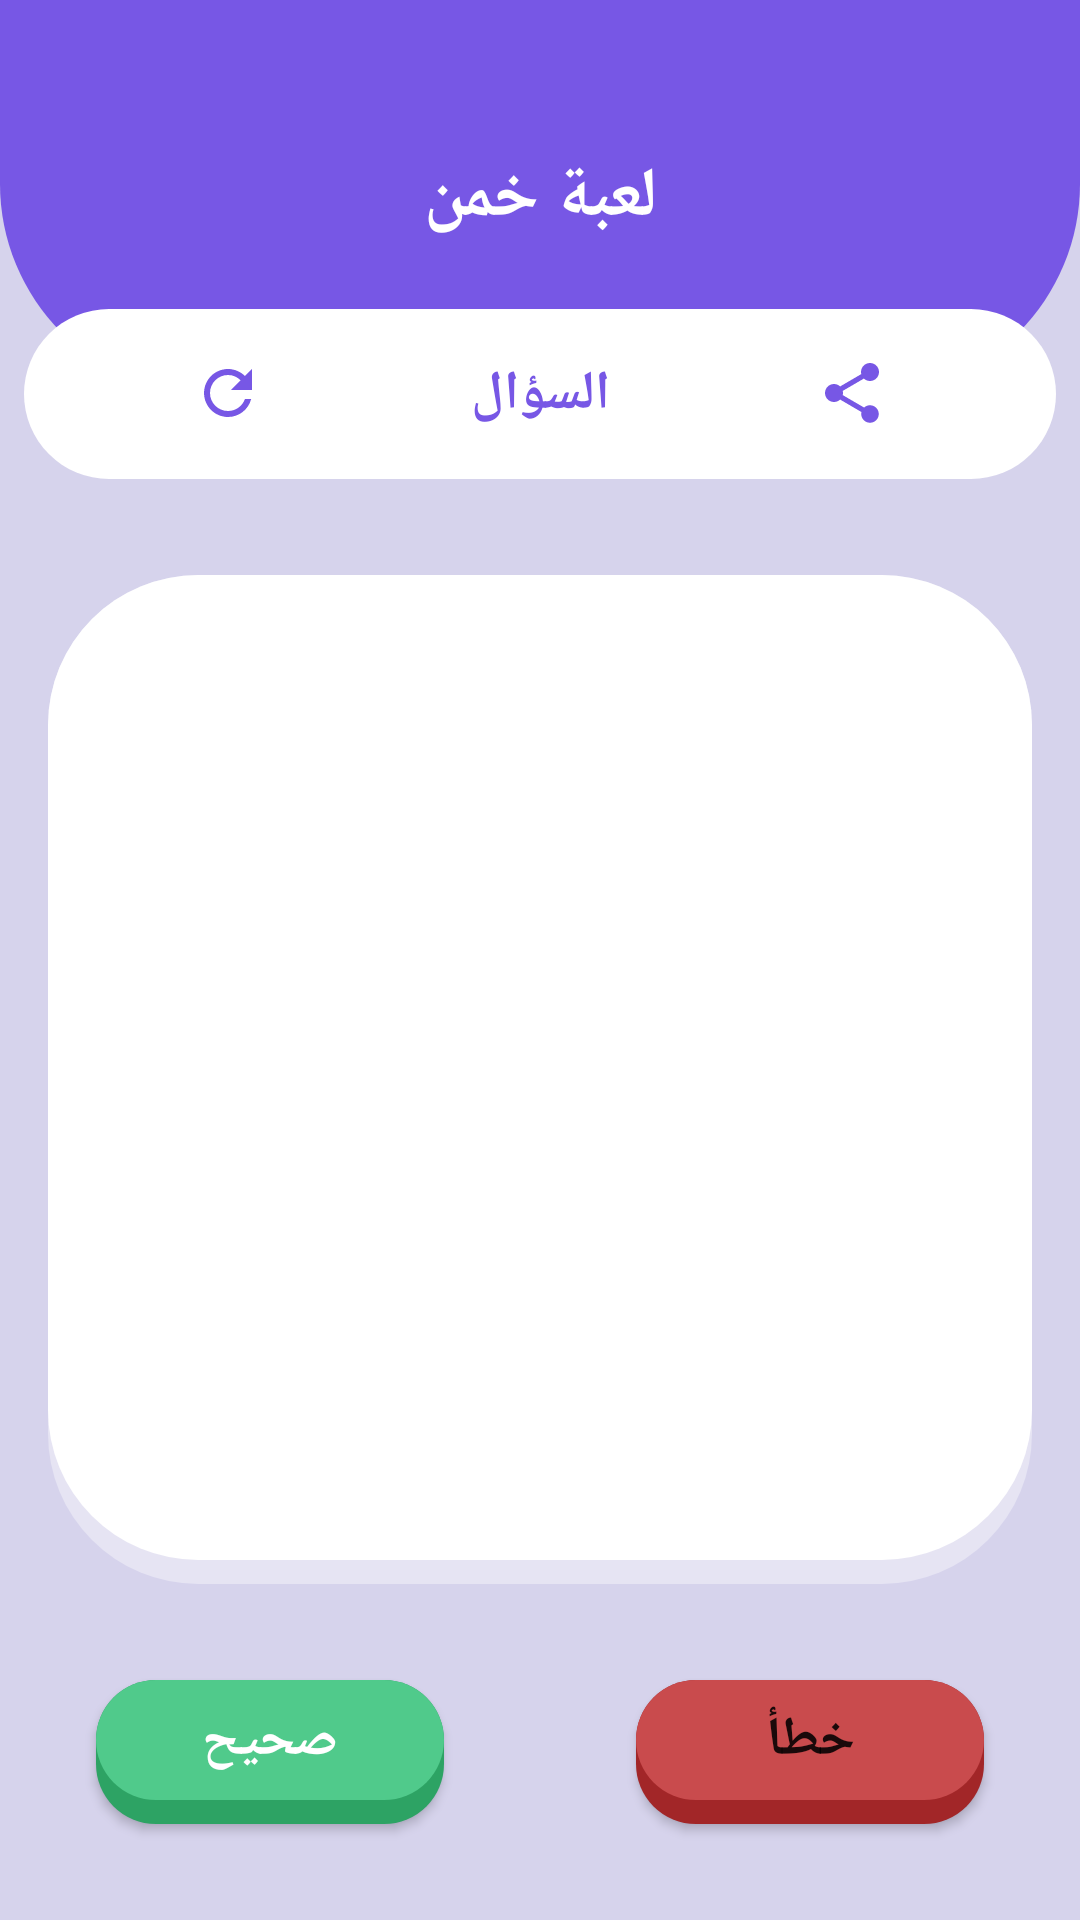

Layout XML and referenced resources for this Android screen:
<!-- AndroidManifest.xml: application theme Theme.Guesstheanswer -->
<!-- res/layout/activity_main.xml -->
<?xml version="1.0" encoding="utf-8"?>
<androidx.constraintlayout.widget.ConstraintLayout xmlns:android="http://schemas.android.com/apk/res/android"
    xmlns:app="http://schemas.android.com/apk/res-auto"
    xmlns:tools="http://schemas.android.com/tools"
    android:layout_width="match_parent"
    android:layout_height="match_parent"
    android:background="@color/purpleLight"
    tools:context=".MainActivity">

    <TextView
        android:id="@+id/textView"
        android:layout_width="0dp"
        android:layout_height="wrap_content"
        android:background="@drawable/half_eclipse"
        android:gravity="center"
        android:text="@string/guess_the_answer"
        android:textColor="@color/white"
        android:textSize="23sp"
        android:textStyle="bold"
        app:layout_constraintEnd_toEndOf="parent"
        app:layout_constraintStart_toStartOf="parent"
        app:layout_constraintTop_toTopOf="parent" />

    <LinearLayout
        android:id="@+id/toolsBar"
        android:layout_width="0dp"
        android:layout_height="wrap_content"
        android:layout_marginStart="8dp"
        android:layout_marginEnd="8dp"
        android:background="@drawable/rounded_rectangle"
        android:orientation="horizontal"
        app:layout_constraintBottom_toBottomOf="@+id/textView"
        app:layout_constraintEnd_toEndOf="parent"
        app:layout_constraintStart_toStartOf="parent"
        app:layout_constraintTop_toBottomOf="@+id/textView">

        <ImageButton
            android:id="@+id/button_change_question"
            android:layout_width="0dp"
            android:layout_height="wrap_content"
            android:layout_weight="1"
            android:onClick="onChangeQuestionClicked"
            android:background="@color/transWhite"
            app:srcCompat="@drawable/ic_purple_refresh_24" />

        <TextView
            android:id="@+id/textView2"
            android:layout_width="0dp"
            android:layout_height="wrap_content"
            android:layout_weight="1"
            android:gravity="center"
            android:text="@string/question"
            android:textColor="@color/purple"
            android:textSize="18sp"
            android:textStyle="bold" />

        <ImageButton
            android:id="@+id/button_share_question"
            android:layout_width="0dp"
            android:layout_height="wrap_content"
            android:layout_weight="1"
            android:onClick="onShareQuestionClicked"
            android:background="@color/transWhite"
            app:srcCompat="@drawable/ic_purple_share_24" />
    </LinearLayout>

    <TextView
        android:id="@+id/text_view_question"
        android:layout_width="0dp"
        android:layout_height="0dp"
        android:layout_marginStart="16dp"
        android:layout_marginTop="32dp"
        android:layout_marginEnd="16dp"
        android:layout_marginBottom="32dp"
        android:background="@drawable/rectangle_rounded_corners"
        android:gravity="center"
        tools:text="TextView"
        android:textColor="@color/purple"
        android:textSize="24sp"
        android:textStyle="bold"
        app:layout_constraintBottom_toTopOf="@+id/button_false"
        app:layout_constraintEnd_toEndOf="parent"
        app:layout_constraintStart_toStartOf="parent"
        app:layout_constraintTop_toBottomOf="@+id/toolsBar" />

    <Button
        android:id="@+id/button_true"
        android:layout_width="0dp"
        android:layout_height="wrap_content"
        android:layout_marginStart="32dp"
        android:layout_marginEnd="32dp"
        android:layout_marginBottom="32dp"
        android:background="@drawable/button_true"
        android:text="@string/true_text"
        android:onClick="onTrueClicked"
        android:textColor="@color/white"
        android:textSize="18sp"
        android:textStyle="bold"
        app:layout_constraintBottom_toBottomOf="parent"
        app:layout_constraintEnd_toStartOf="@+id/button_false"
        app:layout_constraintHorizontal_bias="0.5"
        app:layout_constraintHorizontal_chainStyle="spread_inside"
        app:layout_constraintStart_toStartOf="parent" />

    <Button
        android:id="@+id/button_false"
        android:layout_width="0dp"
        android:layout_height="wrap_content"
        android:layout_marginStart="32dp"
        android:layout_marginEnd="32dp"
        android:layout_marginBottom="32dp"
        android:background="@drawable/button_false"
        android:text="@string/false_text"
        android:onClick="onFalseClicked"
        android:textSize="18sp"
        android:textStyle="bold"
        app:layout_constraintBottom_toBottomOf="parent"
        app:layout_constraintEnd_toEndOf="parent"
        app:layout_constraintHorizontal_bias="0.5"
        app:layout_constraintStart_toEndOf="@+id/button_true" />
</androidx.constraintlayout.widget.ConstraintLayout>
<!-- resources referenced by this layout -->
<resources>
  <color name="purple">#7757e5</color>
  <color name="purpleLight">#d6d3ec</color>
  <color name="transWhite">#5fffffff</color>
  <color name="white">#FFFFFFFF</color>
  <!-- drawable button_false (drawable) -->
  <?xml version="1.0" encoding="utf-8"?>
  <selector xmlns:android="http://schemas.android.com/apk/res/android">
      <item android:drawable="@drawable/pressed_false" android:state_pressed="true" />
      <item android:drawable="@drawable/unpressed_false" android:state_pressed="false" />
  </selector>
  <!-- drawable button_true (drawable) -->
  <?xml version="1.0" encoding="utf-8"?>
  <selector xmlns:android="http://schemas.android.com/apk/res/android">
      <item android:drawable="@drawable/pressed_true" android:state_pressed="true" />
      <item android:drawable="@drawable/unpressed_true" android:state_pressed="false" />
  </selector>
  <!-- drawable half_eclipse (drawable) -->
  <?xml version="1.0" encoding="utf-8"?>
  <shape xmlns:android="http://schemas.android.com/apk/res/android">
      <solid android:color="@color/purple" />
      <padding
          android:bottom="50dp"
          android:left="16dp"
          android:right="16dp"
          android:top="50dp" />
      <corners
          android:bottomLeftRadius="70dp"
          android:bottomRightRadius="70dp" />
  </shape>
  <!-- drawable rounded_rectangle (drawable) -->
  <?xml version="1.0" encoding="utf-8"?>
  <shape xmlns:android="http://schemas.android.com/apk/res/android"
      android:shape="rectangle">
      <corners android:radius="50dp" />
      <solid android:color="@android:color/white" />
      <padding
          android:bottom="16dp"
          android:left="16dp"
          android:right="16dp"
          android:top="16dp" />
  
  </shape>
  <string name="false_text">خطأ</string>
  <string name="guess_the_answer">لعبة خمن</string>
  <string name="question">السؤال</string>
  <string name="true_text">صحيح</string>
  <!-- drawable pressed_false (drawable) -->
  <?xml version="1.0" encoding="utf-8"?>
  <shape xmlns:android="http://schemas.android.com/apk/res/android"
      android:shape="rectangle">
      <corners android:radius="20dp" />
      <solid android:color="@color/redDark" />
      <padding android:bottom="8dp" />
  </shape>
  <!-- drawable unpressed_false (drawable) -->
  <?xml version="1.0" encoding="utf-8"?>
  <layer-list xmlns:android="http://schemas.android.com/apk/res/android">
  
      <item>
          <shape android:shape="rectangle">
              <corners android:radius="20dp" />
              <solid android:color="@color/redDark" />
              <padding android:bottom="8dp" />
          </shape>
      </item>
      <item>
          <shape android:shape="rectangle">
              <corners android:radius="20dp" />
              <solid android:color="@color/red" />
          </shape>
      </item>
  </layer-list>
  <!-- drawable pressed_true (drawable) -->
  <?xml version="1.0" encoding="utf-8"?>
  <shape xmlns:android="http://schemas.android.com/apk/res/android"
      android:shape="rectangle">
  
      <corners android:radius="20dp" />
      <solid android:color="@color/greenDark" />
      <padding android:bottom="8dp" />
  </shape>
  <color name="purple_500">#FF6200EE</color>
  <color name="purple_700">#FF3700B3</color>
  <color name="teal_200">#FF03DAC5</color>
  <color name="teal_700">#FF018786</color>
  <color name="black">#FF000000</color>
  <color name="redDark">#a22628</color>
  <color name="red">#c94b4d</color>
  <color name="greenDark">#2da364</color>
  <color name="green">#50ca8b</color>
</resources>
